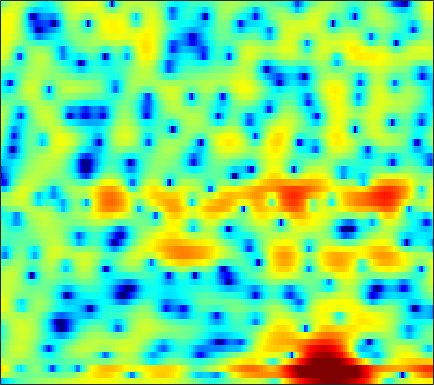

Source data for this figure (header and first rows):
-8.5597, -8.0698, -7.1375, -6.1268, -5.3732, -4.4621, -3.6678, -3.1297, -2.491, -1.9226, -1.4242, -1.0908, -0.69473, -0.3696, -0.14195, 0.13908, 0.38865, 0.55702, 0.76453, 0.96098, 1.1502, 1.2901, 1.4774, 1.6559
3.483, 3.051, 2.463, 1.85, 1.375, 0.7348, 0.1127, -0.315, -0.7714, -1.081, -1.204, -1.175, -1.02, -0.7925, -0.6212, -0.4285, -0.3115, -0.2904, -0.3469, -0.4927, -0.6982, -0.8788, -1.11, -1.284
7.038, 6.356, 5.292, 4.011, 2.867, 1.042, -1.221, -3.239, -5.991, -7.2, -5.816, -4.176, -2.286, -0.9407, -0.2619, 0.2504, 0.3486, 0.151, -0.4794, -1.588, -3.278, -5.067, -8.447, -13.28
2.734, 2.638, 2.467, 2.226, 2.021, 1.717, 1.401, 1.176, 0.9272, 0.731, 0.5803, 0.495, 0.382, 0.2407, 0.1027, -0.1392, -0.459, -0.751, -1.208, -1.71, -2.219, -2.563, -2.94, -3.158
-0.9295, -0.07709, 0.8414, 1.531, 1.926, 2.312, 2.55, 2.646, 2.677, 2.594, 2.399, 2.177, 1.778, 1.249, 0.7689, 0.01238, -0.8662, -1.604, -2.669, -3.759, -4.734, -5.285, -5.656, -5.517
-1.75, -0.7172, 0.4648, 1.429, 2.02, 2.654, 3.108, 3.335, 3.488, 3.472, 3.29, 3.045, 2.558, 1.874, 1.222, 0.1435, -1.223, -2.466, -4.527, -7.19, -10.77, -14.17, -16.86, -13.37
-2.359, -1.502, -0.4209, 0.5556, 1.196, 1.925, 2.496, 2.819, 3.1, 3.212, 3.153, 3.003, 2.657, 2.144, 1.655, 0.8687, -0.05091, -0.8083, -1.875, -2.949, -3.945, -4.58, -5.206, -5.55
-4.619, -3.236, -1.617, -0.2329, 0.6515, 1.636, 2.409, 2.853, 3.276, 3.515, 3.571, 3.497, 3.248, 2.841, 2.437, 1.77, 0.9695, 0.293, -0.7077, -1.808, -2.984, -3.906, -5.178, -6.483
-5.261, -3.537, -1.631, -0.09833, 0.85, 1.871, 2.651, 3.094, 3.51, 3.741, 3.797, 3.726, 3.489, 3.09, 2.68, 1.986, 1.112, 0.3333, -0.8733, -2.284, -3.914, -5.309, -7.422, -9.853
-1.654, -0.7436, 0.3306, 1.224, 1.78, 2.37, 2.801, 3.034, 3.227, 3.304, 3.275, 3.184, 2.963, 2.613, 2.257, 1.646, 0.8458, 0.1127, -1.066, -2.51, -4.27, -5.832, -8.28, -11.26
1.983, 2.254, 2.504, 2.606, 2.585, 2.444, 2.206, 1.998, 1.728, 1.518, 1.418, 1.409, 1.446, 1.464, 1.419, 1.248, 0.899, 0.502, -0.2269, -1.204, -2.414, -3.475, -5.097, -6.911
4.607, 4.442, 4.037, 3.395, 2.719, 1.518, -0.09, -1.577, -3.807, -5.553, -5.387, -4.173, -2.312, -0.7944, 0.05345, 0.8151, 1.208, 1.292, 1.149, 0.7651, 0.1738, -0.3911, -1.276, -2.242
4.958, 4.694, 4.149, 3.355, 2.563, 1.185, -0.6535, -2.375, -5.042, -7.263, -6.956, -5.375, -3.178, -1.439, -0.4606, 0.4517, 1.004, 1.216, 1.276, 1.104, 0.7103, 0.2898, -0.4243, -1.301
3.709, 3.641, 3.408, 3.015, 2.618, 1.978, 1.258, 0.7051, 0.04125, -0.4398, -0.6656, -0.6767, -0.5209, -0.2695, -0.06658, 0.1683, 0.3257, 0.374, 0.3255, 0.1249, -0.2412, -0.6269, -1.313, -2.233
2.7, 2.867, 2.955, 2.882, 2.738, 2.445, 2.06, 1.722, 1.233, 0.7397, 0.2726, -0.03989, -0.3795, -0.6124, -0.7252, -0.7752, -0.7375, -0.6859, -0.6311, -0.6423, -0.7553, -0.9369, -1.337, -1.932
2.297, 2.647, 2.946, 3.065, 3.035, 2.833, 2.45, 2.05, 1.356, 0.4786, -0.5665, -1.434, -2.613, -3.607, -4.044, -4.036, -3.466, -2.846, -1.999, -1.28, -0.7704, -0.5498, -0.4528, -0.5568
1.822, 2.351, 2.846, 3.134, 3.203, 3.091, 2.728, 2.286, 1.429, 0.1933, -1.529, -3.275, -6.598, -12.32, -22.63, -15.89, -8.536, -5.612, -3.059, -1.364, -0.2696, 0.2661, 0.6768, 0.7657
0.313, 0.9339, 1.571, 2.02, 2.241, 2.383, 2.303, 2.085, 1.574, 0.8008, -0.2391, -1.165, -2.498, -3.683, -4.169, -4.033, -3.172, -2.268, -1.04, 0.03579, 0.8474, 1.286, 1.583, 1.518
-2.329, -2.07, -1.579, -0.9404, -0.4028, 0.27, 0.8038, 1.025, 1.079, 0.855, 0.3777, -0.0952, -0.8265, -1.509, -1.869, -2.048, -1.758, -1.253, -0.3439, 0.6229, 1.519, 2.036, 2.457, 2.543
-8.283, -10.76, -11.85, -8.429, -5.746, -3.138, -1.446, -0.617, -0.02769, 0.02525, -0.4274, -1.103, -2.485, -4.605, -6.764, -9.815, -9.346, -6.676, -3.297, -0.752, 1.108, 2.124, 3.069, 3.634
-6.732, -8.011, -8.459, -7.08, -5.572, -3.724, -2.356, -1.636, -1.067, -0.9249, -1.194, -1.682, -2.729, -4.256, -5.619, -7.085, -6.758, -5.245, -2.844, -0.7419, 0.8996, 1.842, 2.785, 3.407
-2.714, -2.989, -3.168, -3.099, -2.898, -2.542, -2.13, -1.86, -1.585, -1.413, -1.351, -1.384, -1.505, -1.611, -1.639, -1.551, -1.212, -0.8107, -0.1264, 0.6244, 1.331, 1.79, 2.285, 2.593
-1.563, -1.863, -2.204, -2.433, -2.538, -2.6, -2.558, -2.467, -2.276, -2.016, -1.719, -1.474, -1.132, -0.771, -0.4999, -0.1157, 0.2956, 0.6047, 1.015, 1.396, 1.722, 1.93, 2.115, 2.182
-1.631, -2.121, -2.725, -3.303, -3.711, -4.146, -4.428, -4.447, -4.176, -3.623, -2.879, -2.256, -1.419, -0.6619, -0.1443, 0.4824, 1.003, 1.342, 1.716, 2.004, 2.206, 2.292, 2.317, 2.263
-2.731, -3.261, -4.009, -5.001, -5.989, -7.633, -9.599, -10.62, -9.928, -7.529, -5.012, -3.449, -1.758, -0.443, 0.3456, 1.168, 1.767, 2.114, 2.449, 2.664, 2.766, 2.758, 2.666, 2.478
-6.155, -5.231, -4.54, -4.587, -5.231, -6.938, -9.6, -11.64, -10.54, -6.793, -3.698, -1.95, -0.2428, 0.9382, 1.587, 2.178, 2.586, 2.783, 2.938, 2.978, 2.918, 2.805, 2.555, 2.132
-4.763, -3.092, -1.552, -0.6908, -0.3515, -0.2399, -0.1972, -0.08535, 0.2693, 0.829, 1.466, 1.861, 2.219, 2.293, 2.184, 1.897, 1.569, 1.359, 1.214, 1.186, 1.152, 1.073, 0.7449, 0.1843
1.676, 1.605, 1.775, 2.044, 2.299, 2.673, 2.981, 3.195, 3.392, 3.489, 3.371, 3.086, 2.367, 1.193, -0.1037, -2.432, -5.427, -7.168, -7.028, -5.266, -3.924, -3.467, -3.422, -3.811
1.197, 0.8392, 0.781, 1.145, 1.595, 2.379, 3.116, 3.586, 4.04, 4.25, 4.117, 3.8, 2.935, 1.515, 0.02451, -2.773, -6.38, -8.751, -8.578, -6.852, -5.891, -6.035, -7.18, -9.447
-6.895, -8.404, -8.154, -5.594, -3.46, -1.153, 0.7628, 1.876, 3.019, 3.754, 4.145, 4.212, 3.995, 3.465, 2.884, 1.958, 0.9574, 0.2554, -0.5406, -1.312, -2.357, -3.396, -5.439, -8.149
-15.09, -17.17, -16.1, -11.57, -8.558, -5.278, -2.825, -1.353, 0.2111, 1.373, 2.212, 2.622, 2.968, 3.074, 3.017, 2.816, 2.488, 2.188, 1.698, 1.146, 0.5019, -0.03477, -0.7584, -1.359
-18.1, -15.4, -12.65, -10.17, -8.462, -6.383, -4.512, -3.27, -1.849, -0.651, 0.306, 0.8991, 1.513, 1.957, 2.194, 2.373, 2.44, 2.411, 2.294, 2.096, 1.855, 1.629, 1.334, 1.015
-12.99, -11.89, -10.36, -8.934, -7.904, -6.583, -5.293, -4.345, -3.172, -2.071, -1.096, -0.4217, 0.3358, 0.9699, 1.37, 1.785, 2.097, 2.253, 2.399, 2.45, 2.433, 2.376, 2.256, 2.064
-7.952, -8.105, -8.176, -8.047, -7.871, -7.329, -6.583, -5.865, -4.777, -3.63, -2.506, -1.727, -0.7757, 0.03936, 0.5569, 1.135, 1.595, 1.879, 2.18, 2.407, 2.557, 2.64, 2.676, 2.647
-5.516, -6.535, -8.009, -9.554, -10.58, -11.34, -10.76, -9.61, -7.656, -5.776, -4.093, -3.014, -1.792, -0.8022, -0.2179, 0.4127, 0.8843, 1.181, 1.506, 1.825, 2.153, 2.395, 2.697, 2.944
-3.307, -4.953, -7.693, -11.4, -15.56, -26.09, -19.95, -14.47, -10.08, -7.117, -4.912, -3.61, -2.291, -1.367, -0.8893, -0.5339, -0.4311, -0.4633, -0.4831, -0.3025, 0.244, 0.8412, 1.778, 2.658
-0.4175, -2.058, -4.492, -7.073, -8.733, -10.4, -10.66, -10.04, -8.43, -6.507, -4.692, -3.543, -2.322, -1.6, -1.38, -1.629, -2.568, -3.861, -6.439, -8.881, -6.918, -3.972, -0.69, 1.645
1.377, -0.3599, -3.024, -6.265, -9.184, -14.11, -17.69, -15.2, -10.85, -7.587, -5.241, -3.866, -2.533, -1.66, -1.379, -1.476, -2.22, -3.208, -5.079, -6.429, -5.076, -2.939, -0.2393, 1.823
2.081, 0.5582, -1.787, -4.53, -6.761, -9.778, -11.43, -11.05, -9.281, -7.268, -5.466, -4.274, -2.941, -1.867, -1.248, -0.6479, -0.2895, -0.1462, 0.03531, 0.3365, 0.8139, 1.318, 2.018, 2.648
2.723, 1.576, -0.09555, -1.885, -3.2, -4.899, -6.288, -7.004, -7.48, -7.278, -6.339, -5.334, -3.783, -2.308, -1.328, -0.1987, 0.7026, 1.228, 1.796, 2.238, 2.567, 2.754, 2.872, 2.824
3.025, 2.166, 0.8795, -0.5819, -1.872, -3.814, -6.236, -8.568, -12.74, -16.47, -12.37, -8.779, -5.23, -2.687, -1.219, 0.2898, 1.416, 2.057, 2.679, 3.068, 3.275, 3.295, 3.155, 2.782
2.083, 1.58, 0.7543, -0.2412, -1.132, -2.543, -4.287, -5.792, -7.812, -8.769, -7.465, -5.687, -3.345, -1.408, -0.2248, 0.9779, 1.841, 2.303, 2.687, 2.861, 2.853, 2.743, 2.488, 2.095
-0.1975, -0.2635, -0.4543, -0.761, -1.02, -1.403, -1.767, -1.965, -2.07, -1.876, -1.367, -0.8431, -0.03007, 0.7607, 1.257, 1.751, 2, 2.027, 1.865, 1.529, 1.081, 0.7636, 0.4114, 0.2122
-3.033, -2.679, -2.418, -2.279, -2.154, -1.855, -1.364, -0.9178, -0.2399, 0.4757, 1.167, 1.663, 2.212, 2.61, 2.761, 2.748, 2.425, 1.938, 0.9366, -0.5133, -2.336, -3.731, -4.791, -4.226
-5.188, -5.259, -5.937, -6.818, -7.115, -6.266, -4.383, -2.845, -0.9762, 0.5487, 1.755, 2.464, 3.159, 3.559, 3.668, 3.515, 2.99, 2.31, 0.9069, -1.262, -4.618, -8.559, -14.85, -9.32
-5.39, -6.489, -9.039, -13.8, -20.33, -15.29, -8.656, -5.632, -2.807, -0.7816, 0.7004, 1.528, 2.351, 2.868, 3.071, 3.09, 2.824, 2.436, 1.689, 0.6994, -0.374, -1.069, -1.583, -1.444
-3.124, -3.841, -4.826, -5.654, -5.96, -5.666, -4.712, -3.761, -2.466, -1.271, -0.2277, 0.4526, 1.187, 1.748, 2.038, 2.267, 2.311, 2.226, 1.989, 1.656, 1.272, 0.9956, 0.6993, 0.5093
-0.447, -0.8483, -1.392, -1.9, -2.182, -2.432, -2.493, -2.393, -2.081, -1.592, -0.9536, -0.4168, 0.2993, 0.95, 1.361, 1.782, 2.044, 2.139, 2.125, 1.989, 1.738, 1.489, 1.099, 0.6662
1.966, 1.653, 1.079, 0.3329, -0.3119, -1.315, -2.389, -3.152, -3.81, -3.721, -2.872, -1.983, -0.73, 0.3808, 1.061, 1.754, 2.215, 2.415, 2.502, 2.389, 2.097, 1.763, 1.154, 0.368
3.957, 3.754, 3.187, 2.245, 1.234, -0.6715, -3.489, -6.653, -13.97, -15.29, -7.638, -4.424, -1.688, 0.08494, 1.015, 1.868, 2.383, 2.599, 2.68, 2.531, 2.168, 1.744, 0.9506, -0.1915
4.481, 4.52, 4.245, 3.575, 2.797, 1.381, -0.4222, -1.923, -3.662, -4.133, -3.266, -2.297, -1.13, -0.2634, 0.2001, 0.5805, 0.7563, 0.7912, 0.7281, 0.5688, 0.2691, -0.07454, -0.7144, -1.638
4.259, 4.516, 4.56, 4.288, 3.903, 3.204, 2.345, 1.661, 0.8092, 0.09969, -0.4514, -0.8333, -1.297, -1.797, -2.223, -2.811, -3.344, -3.671, -3.922, -3.966, -3.905, -3.852, -3.879, -3.992
4.474, 4.799, 4.982, 4.908, 4.692, 4.218, 3.538, 2.922, 1.974, 0.8795, -0.3446, -1.359, -2.875, -4.621, -6.113, -8.321, -10.57, -11.84, -12.18, -11.21, -9.836, -8.903, -7.924, -7.2
4.732, 5.08, 5.338, 5.348, 5.19, 4.742, 4.043, 3.343, 2.168, 0.7099, -1.049, -2.533, -4.83, -7.486, -9.771, -13.47, -18.62, -25.19, -25.21, -18.25, -14.87, -13.37, -12.19, -11.55
4.615, 5.056, 5.435, 5.543, 5.444, 5.046, 4.341, 3.582, 2.255, 0.5349, -1.645, -3.579, -6.556, -9.863, -12.31, -14.71, -15.85, -15.94, -15.44, -14.67, -13.99, -13.94, -14.8, -17.39
3.761, 4.366, 4.934, 5.229, 5.259, 5.046, 4.49, 3.844, 2.621, 0.9345, -1.313, -3.476, -7.239, -12.74, -19.57, -28.58, -17.67, -14.57, -12.42, -11.22, -10.63, -10.56, -10.84, -11.32
1.675, 2.439, 3.263, 3.868, 4.153, 4.292, 4.122, 3.783, 3.021, 1.89, 0.3909, -1.006, -3.111, -5.327, -6.829, -8.105, -8.406, -8.264, -7.915, -7.54, -7.244, -7.005, -6.638, -6.152
-1.735, -0.7451, 0.5465, 1.683, 2.378, 3.045, 3.422, 3.49, 3.328, 2.875, 2.165, 1.482, 0.4337, -0.7018, -1.533, -2.597, -3.551, -4.221, -5.005, -5.719, -6.208, -6.323, -6.059, -5.345
